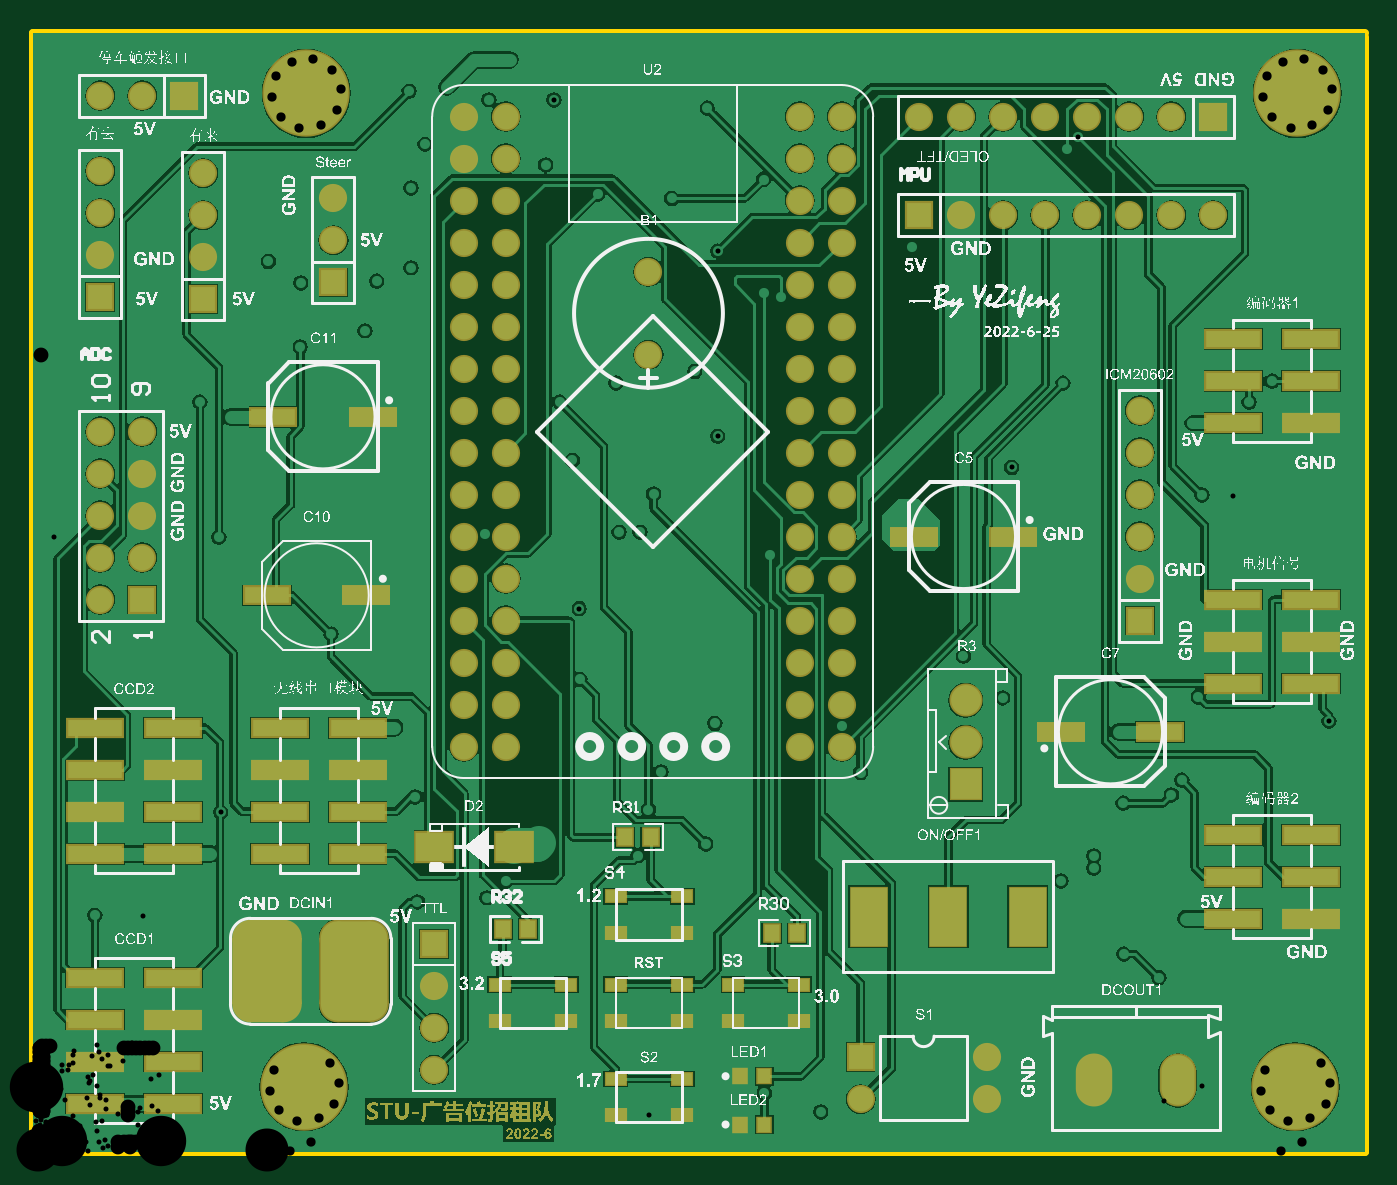
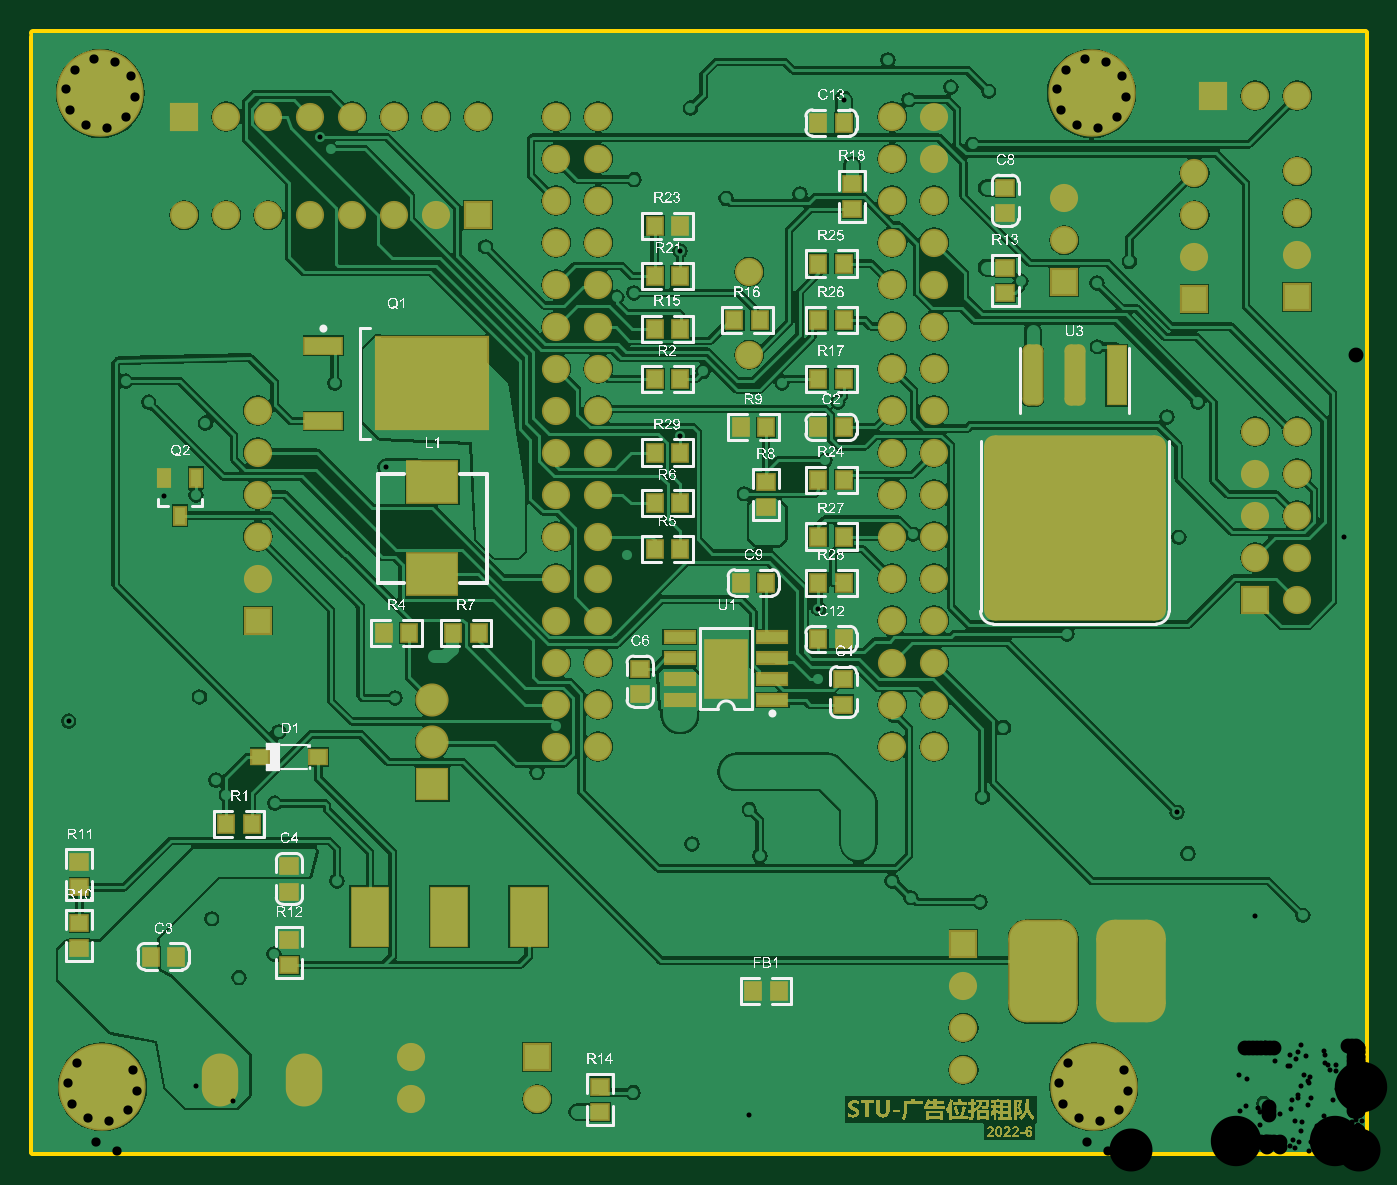
Circuit board: 11 layer files. Board 80.5 x 67.7 mm.
- drill: STC16-RoundHoles.TXT (3656 bytes)
- drill: STC16-SlotHoles.TXT (235 bytes)
- bottom_copper: STC16.GBL (130897 bytes)
- bottom_silk: STC16.GBO (290922 bytes)
- paste: STC16.GBP (3201 bytes)
- bottom_mask: STC16.GBS (41475 bytes)
- outline: STC16.GM1 (356 bytes)
- top_copper: STC16.GTL (110352 bytes)
- top_silk: STC16.GTO (551956 bytes)
- paste: STC16.GTP (1969 bytes)
- top_mask: STC16.GTS (41335 bytes)

=== drill: STC16-RoundHoles.TXT ===
M48
;Layer_Color=9474304
;FILE_FORMAT=2:4
INCH,LZ
;TYPE=PLATED
T1F00S00C0.0120
T2F00S00C0.0220
T3F00S00C0.0354
T4F00S00C0.0472
T6F00S00C0.1024
T7F00S00C0.1200
%
T01
X0312Y00605
X03115Y007
X030804Y010254
X0304Y0118
X02928Y00975
X02769Y01083
X026884Y01215
X0258Y01
X02496Y01035
X02445Y00955
X02303Y01081
X0221Y0118
X0233Y01285
Y01395
X02045Y0146
X0203Y0151
X02065Y0153
X0175Y0142
X01545Y01355
Y01275
X01618Y0102
X01695Y01025
X0192Y01015
X01965Y00903
X01596Y00733
X0154Y0049
Y0028
X01665Y00275
X0182
X01736Y00141
X01677Y001225
X0187Y00095
X02592Y00471
X02555Y005625
X0252Y00675
Y00705
X02442Y00645
X0259Y0083
X02705Y0085
X0273Y00885
X0274Y00555
X02745Y00435
X02675Y00415
X027776Y01564
X028527Y015623
X01472Y01567
X0144Y01475
X0139
X012953Y012934
X01235Y01287
X01297Y01125
X0149Y00905
X0146Y00815
X01435Y00705
X01472Y00498
X0138Y0049
Y00285
X01265Y0028
X0111Y00285
X01075Y00605
X0112Y00645
X012Y00735
X00905Y00845
X00855Y0101
X00675Y0091
X00497Y009
X004415Y008085
X00415Y0071
X00145Y00765
X0023Y0086
X00142Y00563
X002312Y002589
X00235Y00115
X0091Y00595
X0092Y01285
X00704Y01233
X0068Y01505
X0074
X0071Y0155
X0078
X0082Y01505
X00605
X0054
X0057Y01555
X0064Y0155
X00437Y014634
X0107Y01471
X014613Y000867
X0148Y01665
X01295Y01675
X01279Y01646
X01249Y01785
X01382Y01831
X01339Y02281
X0134Y02455
X012347Y025047
X0108Y02505
X0098Y02535
X0089Y02525
X00928Y02399
X00895Y02295
Y02105
X00813Y02073
X00785Y01955
X00631Y01917
X00632Y02069
X00555Y0212
X00465Y0175
X00392Y01785
X00685Y0176
X01215Y0235
X0113Y026
X01472Y02546
X01515Y0227
X01529Y02376
X016Y02485
X01585Y02205
X016247Y021447
X01735Y02045
X01775Y02035
X01734Y02315
X02088Y02155
X02457Y02387
X024815Y024165
X02447Y0183
X023244Y016294
X02755Y01735
X0289Y01785
X02945Y01835
X0304Y0169
X016247Y017035
X0157Y01858
T02
X029392Y000987
X029178Y001451
X029278Y001953
X029654Y0023
X030162Y00236
X030608Y002109
X030822Y001645
X030722Y001143
X030346Y000796
X029838Y000736
X007122Y001143
X007222Y001645
X007008Y002109
X006562Y00236
X006054Y0023
X005678Y001953
X005578Y001451
X005792Y000987
X006238Y000736
X006746Y000796
X006796Y024448
X006288Y024388
X005842Y024639
X005628Y025103
X005728Y025605
X006104Y025952
X006612Y026012
X007058Y025761
X007272Y025297
X007172Y024795
X029228Y025103
X029328Y025605
X029704Y025952
X030212Y026012
X030658Y025761
X030872Y025297
X030772Y024795
X030396Y024448
X029888Y024388
X029442Y024639
T03
X01965Y00125
Y00225
X02265
Y00125
X02215Y00875
Y00975
Y01075
X0192Y01065
Y00965
X0182
Y01065
Y01165
X0192
Y01265
Y01365
X0182
Y01465
X0192
Y01565
X0182
Y01265
X0263
Y01365
Y01465
Y01565
X0112
X0102
Y01465
X0112
Y01365
X0102
Y01265
X0112
Y01165
X0102
Y01065
X0112
Y00965
X0102
X0095Y00495
Y00395
Y00295
Y00195
X00255Y01315
X00155
Y01415
X00255
Y01515
X00155
Y01615
X00255
Y01715
X00155
Y02035
Y02135
Y02235
Y02335
Y02515
X00255
X00355
X004Y0233
Y0223
Y0213
Y0203
X0071Y0207
Y0217
Y0227
X0102Y02265
Y02365
Y02465
X0112
Y02365
Y02265
Y02165
X0102
Y02065
X0112
Y01965
X0102
Y01865
X0112
Y01765
X0102
Y01665
X0112
X0146Y018981
Y02095
X0182Y02065
X0192
Y01965
X0182
Y01865
X0192
Y01765
X0182
Y01665
X0192
Y02165
Y02265
Y02365
Y02465
X0182
Y02365
Y02265
Y02165
X02105Y0223
X02205
X02305
X02405
X02505
X02605
X02705
X02805
Y02465
X02705
X02605
X02505
X02405
X02305
X02205
X02105
X0263Y01765
Y01665
T04
X0252Y0017
X0272
T06
X005513Y0043
X0076
T07
X03Y001548
X0064
X00645Y0252
X03005
M30

=== drill: STC16-SlotHoles.TXT ===
M48
;Layer_Color=9474304
;FILE_FORMAT=2:4
INCH,LZ
;TYPE=PLATED
T5F00S00C0.0472
%
G90
G05
T05
G00X019851Y005856
M15
G01Y005344
M16
G00X021741Y005344
M15
G01Y005856
M16
G00X02363Y005344
M15
G01Y005856
M16
M17
M30

=== bottom_copper: STC16.GBL (130897 bytes, source omitted) ===
=== bottom_silk: STC16.GBO (290922 bytes, source omitted) ===
=== paste: STC16.GBP ===
G04*
G04 #@! TF.GenerationSoftware,Altium Limited,Altium Designer,20.0.13 (296)*
G04*
G04 Layer_Color=128*
%FSLAX24Y24*%
%MOIN*%
G70*
G01*
G75*
%ADD22R,0.0366X0.0386*%
%ADD72R,0.1181X0.0984*%
%ADD73R,0.2638X0.2165*%
%ADD74R,0.0866X0.0374*%
%ADD75R,0.0709X0.0256*%
%ADD76R,0.0984X0.1339*%
G04:AMPARAMS|DCode=77|XSize=425.2mil|YSize=433.1mil|CornerRadius=21.3mil|HoleSize=0mil|Usage=FLASHONLY|Rotation=0.000|XOffset=0mil|YOffset=0mil|HoleType=Round|Shape=RoundedRectangle|*
%AMROUNDEDRECTD77*
21,1,0.4252,0.3906,0,0,0.0*
21,1,0.3827,0.4331,0,0,0.0*
1,1,0.0425,0.1913,-0.1953*
1,1,0.0425,-0.1913,-0.1953*
1,1,0.0425,-0.1913,0.1953*
1,1,0.0425,0.1913,0.1953*
%
%ADD77ROUNDEDRECTD77*%
%ADD78R,0.0421X0.1378*%
G04:AMPARAMS|DCode=79|XSize=42.1mil|YSize=137.8mil|CornerRadius=10.5mil|HoleSize=0mil|Usage=FLASHONLY|Rotation=0.000|XOffset=0mil|YOffset=0mil|HoleType=Round|Shape=RoundedRectangle|*
%AMROUNDEDRECTD79*
21,1,0.0421,0.1167,0,0,0.0*
21,1,0.0211,0.1378,0,0,0.0*
1,1,0.0211,0.0105,-0.0584*
1,1,0.0211,-0.0105,-0.0584*
1,1,0.0211,-0.0105,0.0584*
1,1,0.0211,0.0105,0.0584*
%
%ADD79ROUNDEDRECTD79*%
%ADD80R,0.0386X0.0366*%
%ADD81R,0.0256X0.0413*%
%ADD82R,0.0394X0.0335*%
D22*
X16853Y16650D02*
D03*
X16247D02*
D03*
X12347Y13550D02*
D03*
X12953D02*
D03*
X12953Y14650D02*
D03*
X12347D02*
D03*
X16853Y20850D02*
D03*
X16247D02*
D03*
X16853Y22050D02*
D03*
X16247D02*
D03*
X12347Y19800D02*
D03*
X12953D02*
D03*
X12953Y21150D02*
D03*
X12347D02*
D03*
X26447Y7800D02*
D03*
X27053D02*
D03*
X28247Y4650D02*
D03*
X28853D02*
D03*
X21650Y12350D02*
D03*
X21044D02*
D03*
X16853Y18400D02*
D03*
X16247D02*
D03*
X23300Y12350D02*
D03*
X22694D02*
D03*
X14803Y13550D02*
D03*
X14197D02*
D03*
X14508Y3830D02*
D03*
X13902D02*
D03*
X12347Y17250D02*
D03*
X12953D02*
D03*
X14197D02*
D03*
X14803D02*
D03*
X12347Y12200D02*
D03*
X12953D02*
D03*
X12953Y24500D02*
D03*
X12347D02*
D03*
X16247Y15450D02*
D03*
X16853D02*
D03*
X16247Y14350D02*
D03*
X16853D02*
D03*
X16853Y19600D02*
D03*
X16247D02*
D03*
X12953Y18400D02*
D03*
X12347D02*
D03*
X12347Y16000D02*
D03*
X12953D02*
D03*
X14953Y19800D02*
D03*
X14347D02*
D03*
D72*
X22150Y15952D02*
D03*
Y13748D02*
D03*
D73*
X22161Y18300D02*
D03*
D74*
X24739Y17402D02*
D03*
Y19198D02*
D03*
D75*
X16252Y10750D02*
D03*
Y11250D02*
D03*
Y11750D02*
D03*
Y12250D02*
D03*
X14048D02*
D03*
Y11750D02*
D03*
Y11250D02*
D03*
Y10750D02*
D03*
D76*
X15150Y11500D02*
D03*
D77*
X6850Y14850D02*
D03*
D78*
X5850Y18490D02*
D03*
D79*
X6850D02*
D03*
X7850D02*
D03*
D80*
X12150Y23053D02*
D03*
Y22447D02*
D03*
X8500Y21053D02*
D03*
Y20447D02*
D03*
X17200Y11503D02*
D03*
Y10897D02*
D03*
X25550Y6803D02*
D03*
Y6197D02*
D03*
X8500Y22347D02*
D03*
Y22953D02*
D03*
X30550Y6297D02*
D03*
Y6903D02*
D03*
X12357Y10647D02*
D03*
Y11253D02*
D03*
X30550Y5453D02*
D03*
Y4847D02*
D03*
X25550Y5053D02*
D03*
Y4447D02*
D03*
X14200Y15347D02*
D03*
Y15953D02*
D03*
X18150Y947D02*
D03*
Y1553D02*
D03*
D81*
X27776Y16053D02*
D03*
X28524D02*
D03*
X28150Y15147D02*
D03*
D82*
X24861Y9400D02*
D03*
X26239D02*
D03*
M02*

=== bottom_mask: STC16.GBS (41475 bytes, source omitted) ===
=== outline: STC16.GM1 ===
G04*
G04 #@! TF.GenerationSoftware,Altium Limited,Altium Designer,20.0.13 (296)*
G04*
G04 Layer_Color=16711935*
%FSLAX24Y24*%
%MOIN*%
G70*
G01*
G75*
%ADD15C,0.0200*%
D15*
X31650Y0D02*
Y26550D01*
X26200Y0D02*
X31650D01*
X5650D02*
X26200D01*
X-50D02*
X5650D01*
X-50D02*
Y3150D01*
Y26650D02*
X31650D01*
X-50Y3150D02*
Y26650D01*
M02*

=== top_copper: STC16.GTL (110352 bytes, source omitted) ===
=== top_silk: STC16.GTO (551956 bytes, source omitted) ===
=== paste: STC16.GTP ===
G04*
G04 #@! TF.GenerationSoftware,Altium Limited,Altium Designer,20.0.13 (296)*
G04*
G04 Layer_Color=8421504*
%FSLAX24Y24*%
%MOIN*%
G70*
G01*
G75*
%ADD22R,0.0366X0.0386*%
%ADD23R,0.0472X0.0276*%
%ADD24R,0.1299X0.0402*%
%ADD25R,0.1063X0.0394*%
%ADD26R,0.0866X0.0689*%
%ADD27R,0.0315X0.0335*%
D22*
X17531Y5200D02*
D03*
X18137D02*
D03*
X14653Y7490D02*
D03*
X14047D02*
D03*
X11127Y5300D02*
D03*
X11733D02*
D03*
D23*
X16613Y3117D02*
D03*
X18187D02*
D03*
Y3983D02*
D03*
X16613D02*
D03*
X13825Y5217D02*
D03*
X15400D02*
D03*
Y6083D02*
D03*
X13825D02*
D03*
X11063Y3117D02*
D03*
X12637D02*
D03*
Y3983D02*
D03*
X11063D02*
D03*
X13825Y3983D02*
D03*
X15400D02*
D03*
Y3117D02*
D03*
X13825D02*
D03*
Y1733D02*
D03*
X15400D02*
D03*
Y867D02*
D03*
X13825D02*
D03*
D24*
X7675Y7100D02*
D03*
X5825D02*
D03*
X7675Y8100D02*
D03*
X5825D02*
D03*
X7675Y9100D02*
D03*
X5825D02*
D03*
X7675Y10100D02*
D03*
X5825D02*
D03*
X1425Y4150D02*
D03*
X3275D02*
D03*
X1425Y3150D02*
D03*
X3275D02*
D03*
X1425Y2150D02*
D03*
X3275D02*
D03*
X1425Y1150D02*
D03*
X3275D02*
D03*
X1425Y10100D02*
D03*
X3275D02*
D03*
X1425Y9100D02*
D03*
X3275D02*
D03*
X1425Y8100D02*
D03*
X3275D02*
D03*
X1425Y7100D02*
D03*
X3275D02*
D03*
X30375Y11150D02*
D03*
X28525D02*
D03*
X30375Y12150D02*
D03*
X28525D02*
D03*
X30375Y13150D02*
D03*
X28525D02*
D03*
Y19350D02*
D03*
X30375D02*
D03*
X28525Y18350D02*
D03*
X30375D02*
D03*
X28525Y17350D02*
D03*
X30375D02*
D03*
X28525Y7550D02*
D03*
X30375D02*
D03*
X28525Y6550D02*
D03*
X30375D02*
D03*
X28525Y5550D02*
D03*
X30375D02*
D03*
D25*
X23281Y14650D02*
D03*
X20919D02*
D03*
X26781Y10000D02*
D03*
X24419D02*
D03*
X5519Y13250D02*
D03*
X7881D02*
D03*
X5669Y17500D02*
D03*
X8031D02*
D03*
D26*
X11395Y7250D02*
D03*
X9505D02*
D03*
D27*
X17360Y1800D02*
D03*
X16770D02*
D03*
X17360Y650D02*
D03*
X16770D02*
D03*
M02*

=== top_mask: STC16.GTS (41335 bytes, source omitted) ===
